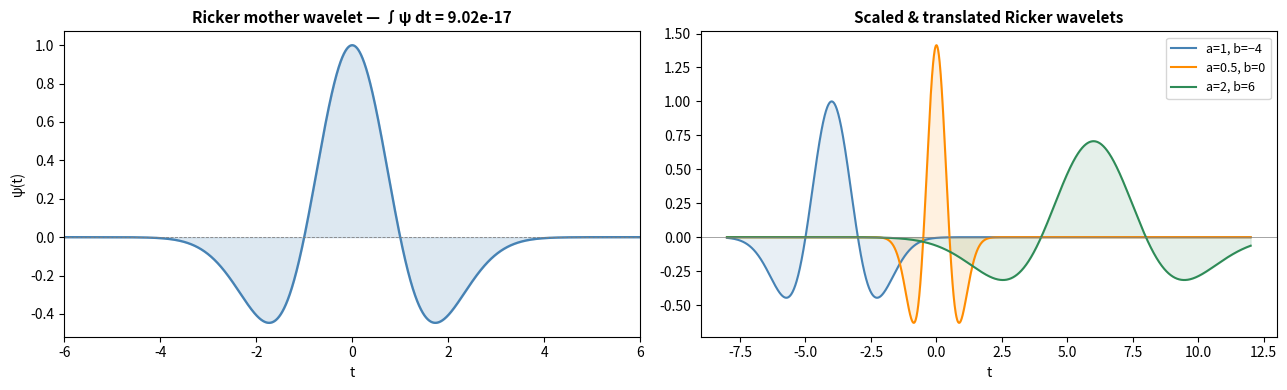
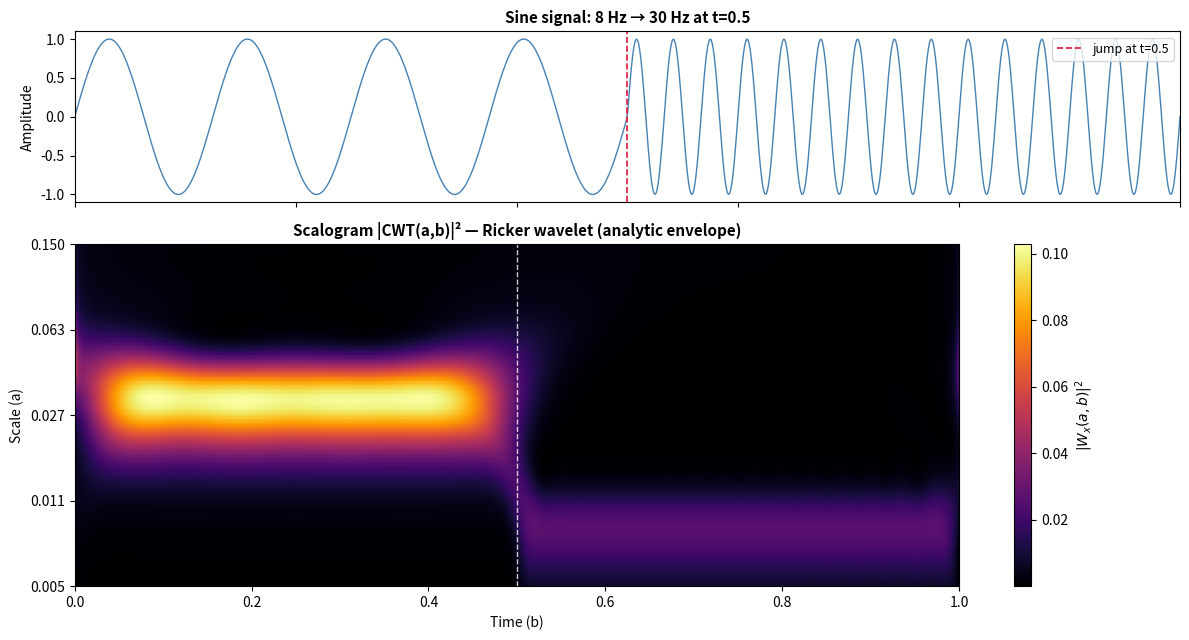
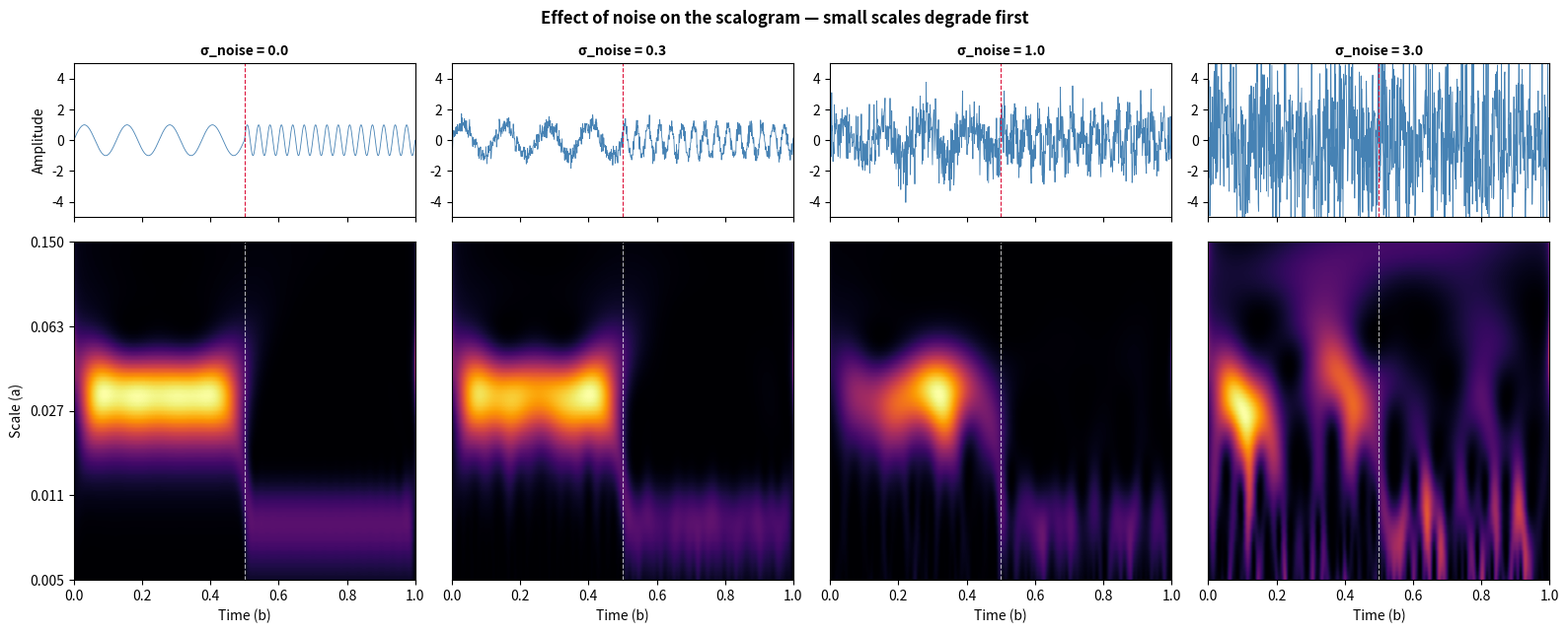

Python code for these plots, in order:
"""
=======================================================================
 Wavelet Theory — Exercise solutions for Script 1
=======================================================================
 1. Mexican hat (Ricker) wavelet  +  numerical admissibility check
 2. Sine signal with a frequency jump at t=0.5  →  scalogram
 3. Effect of additive Gaussian noise on the scalogram
=======================================================================
 Run:  python 01.wavelet_mexican_hat.py

Requires: numpy, matplotlib, scipy

Author: Philippe Ciuciu
Date: 04/07/2026
Target: UnseenLabs
=======================================================================
"""

import numpy as np
import matplotlib.pyplot as plt
from scipy.signal import hilbert


# ── Ricker / Mexican hat mother wavelet ───────────────────────────────
def ricker(t):
    """
    Ricker (Mexican hat) wavelet — 2nd derivative of a Gaussian:
        ψ(t) = (1 - t²) · exp(-t²/2)
    Admissibility:  ∫ψ(t) dt = 0
    """
    return (1.0 - t**2) * np.exp(-t**2 / 2.0)


def ricker_scaled(t, a, b):
    """ψ_{a,b}(t) = 1/√a · ψ((t - b) / a)"""
    return (1.0 / np.sqrt(abs(a))) * ricker((t - b) / a)


# ── Generic CWT (reused for parts 2 and 3) ────────────────────────────
def cwt(signal, t_sig, scales, wavelet=ricker_scaled, analytic=True):
    """
    Continuous Wavelet Transform via convolution.

    Returns the scalogram  |W_x(a,b)|²  (energy density convention).

    The Ricker is a real wavelet, so for an oscillatory input the raw
    convolution oscillates in b and the scalogram acquires spurious
    vertical stripes (one bright "blob" per oscillation of the signal).
    With analytic=True (default) we apply a Hilbert transform to the
    convolution to recover the smooth envelope — equivalent to using a
    complex Ricker  ψ̃(t) = ψ(t) + i·H{ψ}(t), since Hilbert is LTI and
    commutes with convolution by a real signal.

    Setting analytic=False reproduces the textbook real-CWT behaviour
    (useful pedagogically to *see* the striping).
    """
    dt = t_sig[1] - t_sig[0]
    scalogram = np.zeros((len(scales), len(signal)))
    for k, a in enumerate(scales):
        n_kern = max(int(8 * a / dt), 10)
        tau    = np.linspace(-4 * a, 4 * a, n_kern)
        kernel = wavelet(tau, a, 0)
        # Riemann-sum approximation of  ∫ x(t) ψ((t-b)/a) dt / √a   needs * dt
        conv   = np.convolve(signal, kernel[::-1], mode='same') * dt
        # mode='same' returns max(len(sig), len(kernel)) — trim centrally if needed
        if len(conv) > len(signal):
            s    = (len(conv) - len(signal)) // 2
            conv = conv[s:s + len(signal)]
        if analytic:
            conv = hilbert(conv)               # envelope via analytic signal
        scalogram[k] = np.abs(conv)**2         # |W_x(a,b)|²
    return scalogram


# ╔═════════════════════════════════════════════════════════════════════╗
# ║  Part 1 — Ricker wavelet & admissibility                            ║
# ╚═════════════════════════════════════════════════════════════════════╝
t = np.linspace(-10, 10, 5000)
psi = ricker(t)
integral = np.trapezoid(psi, t)        # numerical ∫ψ(t)dt  (np.trapz removed in NumPy 2.x)
print(f"Part 1 — ∫ψ(t)dt = {integral:.3e}   (≈ 0 ⇒ admissible)")

fig, axes = plt.subplots(1, 2, figsize=(13, 4))

# (a) mother wavelet
ax = axes[0]
ax.plot(t, psi, color='steelblue', lw=1.7)
ax.fill_between(t, psi, alpha=0.18, color='steelblue')
ax.axhline(0, color='grey', lw=0.6, ls='--')
ax.set_title(f"Ricker mother wavelet — ∫ψ dt = {integral:.2e}",
             fontsize=11, fontweight='bold')
ax.set_xlabel("t"); ax.set_ylabel("ψ(t)"); ax.set_xlim(-6, 6)

# (b) scaled & translated versions
ax = axes[1]
t2 = np.linspace(-8, 12, 2000)
for a, b, col, lbl in [(1.0, -4, 'steelblue',  'a=1, b=−4'),
                       (0.5,  0, 'darkorange', 'a=0.5, b=0'),
                       (2.0,  6, 'seagreen',   'a=2, b=6')]:
    ax.plot(t2, ricker_scaled(t2, a, b), color=col, lw=1.5, label=lbl)
    ax.fill_between(t2, ricker_scaled(t2, a, b), alpha=0.12, color=col)
ax.axhline(0, color='grey', lw=0.5)
ax.set_title("Scaled & translated Ricker wavelets",
             fontsize=11, fontweight='bold')
ax.set_xlabel("t"); ax.legend(fontsize=9)

plt.tight_layout()
plt.savefig('plot_ex1_ricker.png', dpi=120)
plt.show()
print("Saved: plot_ex1_ricker.png\n")


# ╔═════════════════════════════════════════════════════════════════════╗
# ║  Part 2 — Frequency jump at t=0.5                                   ║
# ╚═════════════════════════════════════════════════════════════════════╝
t_sig  = np.linspace(0, 1, 1024)
f1, f2 = 8.0, 30.0
sig    = np.where(t_sig < 0.5,
                  np.sin(2 * np.pi * f1 * t_sig),
                  np.sin(2 * np.pi * f2 * t_sig))

scales    = np.logspace(np.log10(0.005), np.log10(0.15), 80)
scalogram = cwt(sig, t_sig, scales)

fig, axes = plt.subplots(2, 1, figsize=(12, 6.5), sharex=True,
                         gridspec_kw={'height_ratios': [1, 2]})
axes[0].plot(t_sig, sig, color='steelblue', lw=1.0)
axes[0].axvline(0.5, color='crimson', lw=1.2, ls='--', label='jump at t=0.5')
axes[0].legend(fontsize=9, loc='upper right')
axes[0].set_title(f"Sine signal: {f1:.0f} Hz → {f2:.0f} Hz at t=0.5",
                  fontsize=11, fontweight='bold')
axes[0].set_ylabel("Amplitude")

im = axes[1].imshow(scalogram, aspect='auto', origin='lower',
                    extent=[t_sig[0], t_sig[-1], 0, len(scales)],
                    cmap='inferno')
axes[1].axvline(0.5, color='white', lw=1.0, ls='--', alpha=0.8)
axes[1].set_yticks(np.linspace(0, len(scales), 5))
axes[1].set_yticklabels([f'{s:.3f}' for s in
                         scales[np.linspace(0, len(scales)-1, 5, dtype=int)]])
axes[1].set_title("Scalogram |CWT(a,b)|² — Ricker wavelet (analytic envelope)",
                  fontsize=11, fontweight='bold')
axes[1].set_xlabel("Time (b)"); axes[1].set_ylabel("Scale (a)")
plt.colorbar(im, ax=axes[1], label=r'$|W_x(a,b)|^2$')
plt.tight_layout()
plt.savefig('plot_ex2_frequency_jump.png', dpi=120)
plt.show()
print("Saved: plot_ex2_frequency_jump.png\n")


# ╔═════════════════════════════════════════════════════════════════════╗
# ║  Part 3 — Noise robustness                                          ║
# ╚═════════════════════════════════════════════════════════════════════╝
noise_levels = [0.0, 0.3, 1.0, 3.0]      # std of additive Gaussian noise
rng = np.random.default_rng(42)

fig, axes = plt.subplots(2, len(noise_levels), figsize=(16, 6.5),
                         sharex=True,
                         gridspec_kw={'height_ratios': [1, 2.2]})
for j, sigma_n in enumerate(noise_levels):
    noisy = sig + sigma_n * rng.standard_normal(len(sig))
    sc    = cwt(noisy, t_sig, scales)

    axes[0][j].plot(t_sig, noisy, color='steelblue', lw=0.6)
    axes[0][j].axvline(0.5, color='crimson', lw=0.8, ls='--')
    axes[0][j].set_title(f"σ_noise = {sigma_n}", fontsize=10, fontweight='bold')
    axes[0][j].set_ylim(-5, 5)
    if j == 0: axes[0][j].set_ylabel("Amplitude")

    axes[1][j].imshow(sc, aspect='auto', origin='lower',
                      extent=[t_sig[0], t_sig[-1], 0, len(scales)],
                      cmap='inferno')
    axes[1][j].axvline(0.5, color='white', lw=0.8, ls='--', alpha=0.7)
    axes[1][j].set_xlabel("Time (b)")
    if j == 0:
        axes[1][j].set_yticks(np.linspace(0, len(scales), 5))
        axes[1][j].set_yticklabels([f'{s:.3f}' for s in
            scales[np.linspace(0, len(scales)-1, 5, dtype=int)]])
        axes[1][j].set_ylabel("Scale (a)")
    else:
        axes[1][j].set_yticks([])

fig.suptitle("Effect of noise on the scalogram — small scales degrade first",
             fontsize=12, fontweight='bold')
plt.tight_layout()
plt.savefig('plot_ex3_noise.png', dpi=120)
plt.show()
print("Saved: plot_ex3_noise.png\n")


# ── Observations ──────────────────────────────────────────────────────
print("""
─── OBSERVATIONS ────────────────────────────────────────────────────
1. ∫ψ(t)dt ≈ 0: the Ricker is admissible (zero mean).
   It has no complex part, so it captures *symmetric* features
   (peaks, edges) rather than oscillations like the Morlet.

2. Two horizontal energy bands appear at the scales matching f₁
   and f₂. The transition is abrupt and tightly localised at
   t=0.5: wavelets reveal *when* a frequency change occurs,
   something the Fourier transform smears across the whole signal.

3. As noise grows, the small scales (top of the scalogram) wash
   out first: white noise has uniform power, but small-scale
   wavelets integrate over short windows, so they accumulate
   noise energy comparable to the signal. Large scales remain
   readable longer because they average over wider supports ->
   wavelet analysis is naturally more robust at low frequencies.
─────────────────────────────────────────────────────────────────────
""")
